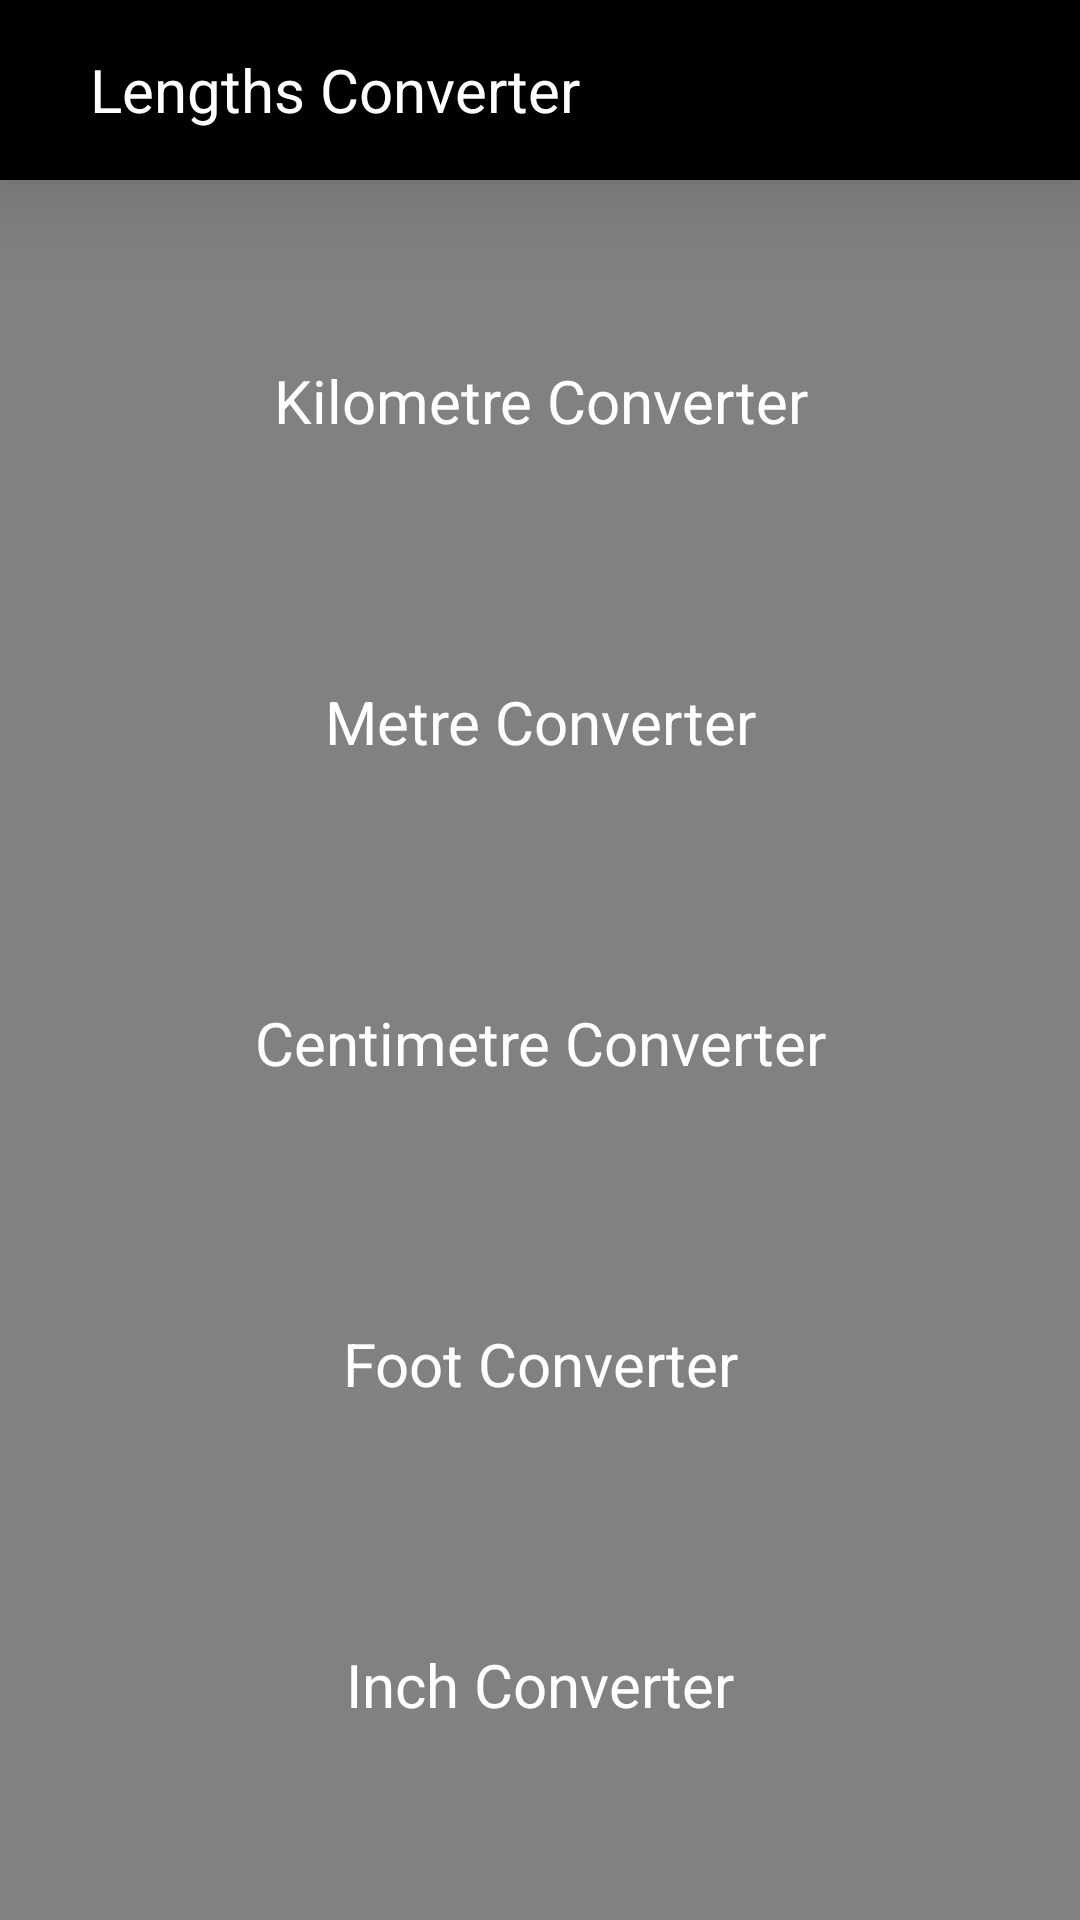

Android layout source for this screen:
<!-- AndroidManifest.xml: application theme Theme.Converter -->
<!-- res/layout/length_list.xml -->
<?xml version="1.0" encoding="utf-8"?>
<LinearLayout xmlns:android="http://schemas.android.com/apk/res/android"
    android:layout_width="match_parent"
    android:layout_height="match_parent"
    android:background="#818181"
    android:orientation="vertical">

    <androidx.appcompat.widget.Toolbar
        android:id="@+id/toolBar"
        android:layout_width="match_parent"
        android:layout_height="60dp"
        android:background="@color/black"
        android:elevation="20dp">

        <ImageView
            android:id="@+id/toolbarBackButton"
            android:layout_width="wrap_content"
            android:layout_height="match_parent"
            android:src="@drawable/ic_baseline_arrow_back_24" />

        <TextView
            android:layout_width="wrap_content"
            android:layout_height="match_parent"
            android:layout_marginStart="30dp"
            android:gravity="center"
            android:text="@string/lengths_converter"
            android:textColor="@color/white"
            android:textSize="20sp" />
    </androidx.appcompat.widget.Toolbar>

    <ScrollView
        android:layout_width="match_parent"
        android:layout_height="match_parent"
        android:clipToPadding="false"
        android:paddingBottom="30dp">

        <LinearLayout
            android:layout_width="match_parent"
            android:layout_height="wrap_content"
            android:orientation="vertical">

            <TextView
                android:id="@+id/kilometreConverter"
                android:layout_width="match_parent"
                android:layout_height="wrap_content"
                android:layout_marginStart="35dp"
                android:layout_marginTop="40dp"
                android:layout_marginEnd="35dp"
                android:background="@drawable/background_round"
                android:gravity="center"
                android:padding="20dp"
                android:text="@string/kilometre_converter"
                android:textColor="@color/white"
                android:textSize="20sp" />

            <TextView
                android:id="@+id/metreConverter"
                android:layout_width="match_parent"
                android:layout_height="wrap_content"
                android:layout_marginStart="35dp"
                android:layout_marginTop="40dp"
                android:layout_marginEnd="35dp"
                android:background="@drawable/background_round"
                android:gravity="center"
                android:padding="20dp"
                android:text="@string/metre_converter"
                android:textColor="@color/white"
                android:textSize="20sp" />

            <TextView
                android:id="@+id/CentimetreConverter"
                android:layout_width="match_parent"
                android:layout_height="wrap_content"
                android:layout_marginStart="35dp"
                android:layout_marginTop="40dp"
                android:layout_marginEnd="35dp"
                android:background="@drawable/background_round"
                android:gravity="center"
                android:padding="20dp"
                android:text="@string/centimetre_converter"
                android:textColor="@color/white"
                android:textSize="20sp" />

            <TextView
                android:id="@+id/footConverter"
                android:layout_width="match_parent"
                android:layout_height="wrap_content"
                android:layout_marginStart="35dp"
                android:layout_marginTop="40dp"
                android:layout_marginEnd="35dp"
                android:background="@drawable/background_round"
                android:gravity="center"
                android:padding="20dp"
                android:text="@string/foot_converter"
                android:textColor="@color/white"
                android:textSize="20sp" />

            <TextView
                android:id="@+id/InchConverter"
                android:layout_width="match_parent"
                android:layout_height="wrap_content"
                android:layout_marginStart="35dp"
                android:layout_marginTop="40dp"
                android:layout_marginEnd="35dp"
                android:background="@drawable/background_round"
                android:gravity="center"
                android:padding="20dp"
                android:text="@string/inch_converter"
                android:textColor="@color/white"
                android:textSize="20sp" />


        </LinearLayout>

    </ScrollView>

</LinearLayout>
<!-- resources referenced by this layout -->
<resources>
  <string name="centimetre_converter">Centimetre Converter</string>
  <string name="foot_converter">Foot Converter</string>
  <string name="inch_converter">Inch Converter</string>
  <string name="kilometre_converter">Kilometre Converter</string>
  <string name="lengths_converter">Lengths Converter</string>
  <string name="metre_converter">Metre Converter</string>
  <style name="Theme.Converter" parent="Theme.MaterialComponents.DayNight.DarkActionBar">
          
          <item name="colorPrimary">@color/purple_500</item>
          <item name="colorPrimaryVariant">@color/purple_700</item>
          <item name="colorOnPrimary">@color/white</item>
          
          <item name="colorSecondary">@color/teal_200</item>
          <item name="colorSecondaryVariant">@color/teal_700</item>
          <item name="colorOnSecondary">@color/black</item>
          
          <item name="android:statusBarColor" tools:targetApi="l">@color/black</item>
          
      </style>
  <!-- not gathered from this repository: default colours our renderer supplied (Android Studio template values) -->
  <color name="purple_500">#FF6200EE</color>
  <color name="purple_700">#FF3700B3</color>
  <color name="teal_200">#FF03DAC5</color>
  <color name="teal_700">#FF018786</color>
  <color name="black">#FF000000</color>
  <color name="white">#FFFFFFFF</color>
</resources>
